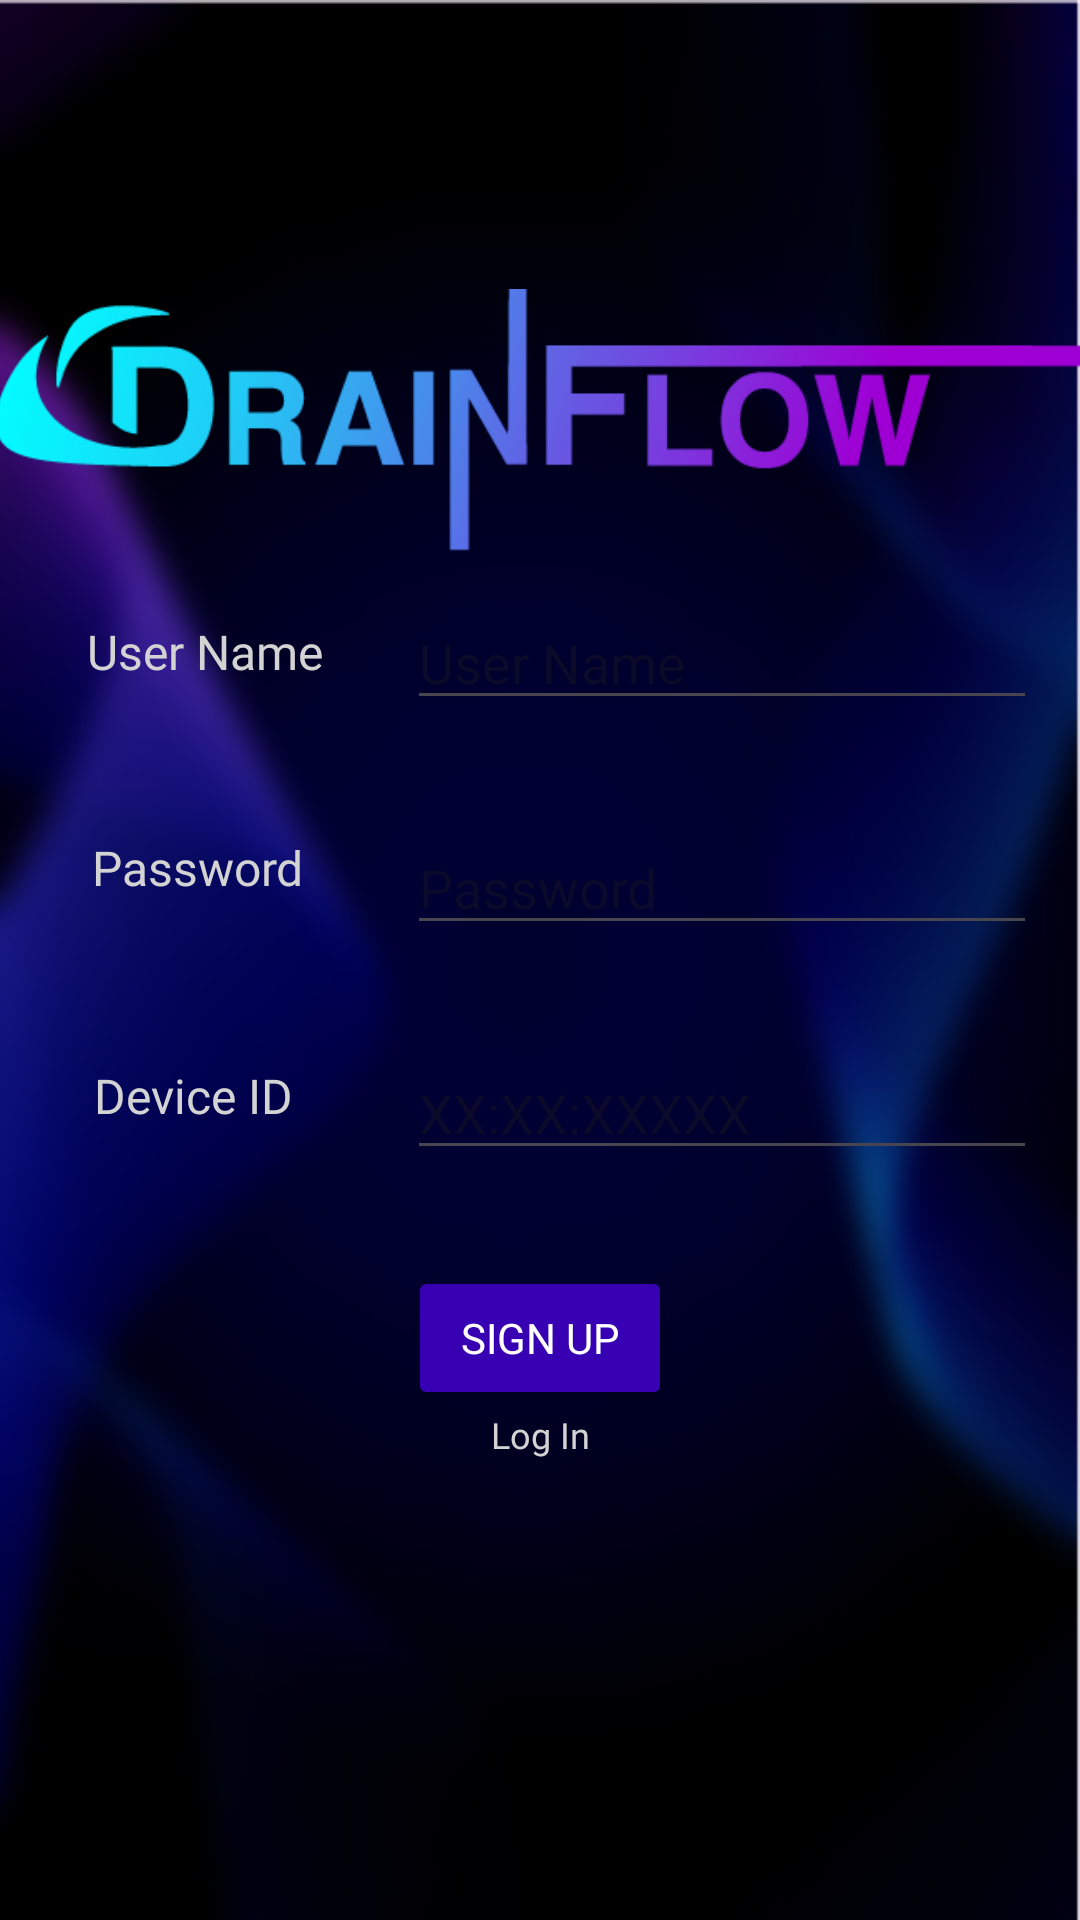

Android layout source for this screen:
<!-- AndroidManifest.xml: application theme Theme.App_390 -->
<!-- res/layout/login_layout.xml -->
<?xml version="1.0" encoding="utf-8"?>
<androidx.constraintlayout.widget.ConstraintLayout xmlns:android="http://schemas.android.com/apk/res/android"
    xmlns:app="http://schemas.android.com/apk/res-auto"
    xmlns:tools="http://schemas.android.com/tools"
    android:id="@+id/loginLayout"
    android:layout_width="match_parent"
    android:layout_height="match_parent"
    android:background="@drawable/pic2"
    >


    <com.google.android.material.appbar.AppBarLayout
        android:id="@+id/appBarLayout"
        android:layout_width="0dp"
        android:layout_height="wrap_content"
        app:layout_constraintEnd_toEndOf="parent"
        app:layout_constraintStart_toStartOf="parent"
        app:layout_constraintTop_toTopOf="parent">













    </com.google.android.material.appbar.AppBarLayout>

    <EditText
        android:id="@+id/editDeviceID"
        android:layout_width="wrap_content"
        android:layout_height="wrap_content"
        android:layout_marginStart="120dp"
        android:layout_marginBottom="250dp"
        android:ems="10"
        android:hint="XX:XX:XXXXX"
        android:inputType="textVisiblePassword"
        app:layout_constraintBottom_toBottomOf="parent"
        app:layout_constraintEnd_toEndOf="parent"
        app:layout_constraintHorizontal_bias="0.518"
        app:layout_constraintStart_toStartOf="parent"
        android:fontFamily="@font/ubuntulight"/>

    <TextView
        android:id="@+id/password"
        android:layout_width="wrap_content"
        android:layout_height="wrap_content"
        android:layout_marginBottom="340dp"
        android:text="Password"
        android:textColor="@color/light_grey"
        android:textSize="16sp"
        app:layout_constraintBottom_toBottomOf="parent"
        app:layout_constraintEnd_toStartOf="@+id/editPassword"
        app:layout_constraintHorizontal_bias="0.47"
        app:layout_constraintStart_toStartOf="parent"
        android:fontFamily="@font/ubuntulight"/>

    <EditText
        android:id="@+id/editPassword"
        android:layout_width="wrap_content"
        android:layout_height="wrap_content"
        android:layout_marginStart="120dp"
        android:layout_marginBottom="325dp"
        android:ems="10"
        android:hint="Password"
        android:inputType="textPassword"
        app:layout_constraintBottom_toBottomOf="parent"
        app:layout_constraintEnd_toEndOf="parent"
        app:layout_constraintHorizontal_bias="0.518"
        app:layout_constraintStart_toStartOf="parent"
        android:fontFamily="@font/ubuntulight"/>

    <Button
        android:id="@+id/authenticateUser"
        android:layout_width="wrap_content"
        android:layout_height="wrap_content"
        android:layout_marginBottom="170dp"
        android:backgroundTint="@color/purple_200"
        android:text="Sign Up"
        android:textColor="@color/white"
        app:cornerRadius="15dp"
        app:layout_constraintBottom_toBottomOf="parent"
        app:layout_constraintEnd_toEndOf="parent"
        app:layout_constraintStart_toStartOf="parent"
        android:fontFamily="@font/ubuntulight"/>

    <EditText
        android:id="@+id/editUsername"
        android:layout_width="wrap_content"
        android:layout_height="wrap_content"
        android:layout_marginStart="120dp"
        android:layout_marginBottom="400dp"
        android:ems="10"
        android:hint="User Name"
        android:inputType="text"
        android:shadowColor="@color/light_grey"
        android:textColor="@color/light_grey"
        app:layout_constraintBottom_toBottomOf="parent"
        app:layout_constraintEnd_toEndOf="parent"
        app:layout_constraintHorizontal_bias="0.518"
        app:layout_constraintStart_toStartOf="parent"
        android:fontFamily="@font/ubuntulight"/>

    <TextView
        android:id="@+id/username"
        android:layout_width="wrap_content"
        android:layout_height="wrap_content"
        android:layout_marginBottom="412dp"
        android:text="User Name"
        android:textColor="@color/light_grey"
        android:textSize="16sp"
        app:layout_constraintBottom_toBottomOf="parent"
        app:layout_constraintEnd_toStartOf="@+id/editUsername"
        app:layout_constraintHorizontal_bias="0.51"
        app:layout_constraintStart_toStartOf="parent"
        android:fontFamily="@font/ubuntulight"/>

    <TextView
        android:id="@+id/privateDeviceID"
        android:layout_width="wrap_content"
        android:layout_height="wrap_content"
        android:layout_marginBottom="264dp"
        android:text="Device ID"
        android:textColor="@color/light_grey"
        android:textSize="16sp"
        app:layout_constraintBottom_toBottomOf="parent"
        app:layout_constraintEnd_toStartOf="@+id/editDeviceID"
        app:layout_constraintHorizontal_bias="0.451"
        app:layout_constraintStart_toStartOf="parent"
        android:fontFamily="@font/ubuntulight"/>

    <TextView
        android:id="@+id/loginToggle"
        android:layout_width="72dp"
        android:layout_height="22dp"
        android:text="Log In"
        android:textAlignment="center"
        android:textColor="@color/light_grey"
        android:textSize="12sp"
        app:layout_constraintEnd_toEndOf="parent"
        app:layout_constraintStart_toStartOf="parent"
        app:layout_constraintTop_toBottomOf="@+id/authenticateUser"
        android:fontFamily="@font/ubuntulight"/>

    <ImageView
        android:id="@+id/appTitle"
        android:layout_width="364dp"
        android:layout_height="120dp"
        android:layout_marginTop="80dp"
        app:layout_constraintEnd_toEndOf="parent"
        app:layout_constraintStart_toStartOf="parent"
        app:layout_constraintTop_toBottomOf="@+id/appBarLayout"
        app:srcCompat="@drawable/title" />

</androidx.constraintlayout.widget.ConstraintLayout>
<!-- resources referenced by this layout -->
<resources>
  <color name="light_grey">#FFd3d3d3</color>
  <color name="purple_200">#FF3700B3</color>
  <color name="purple_500">#FF6200EE</color>
  <color name="white">#FFFFFFFF</color>
  <!-- drawable pic2: jpg bitmap (drawable, 60815 bytes) -->
  <!-- drawable title: png bitmap (drawable, 14791 bytes) -->
  <style name="Theme.App_390" parent="Theme.MaterialComponents.DayNight.DarkActionBar">
          
          <item name="colorPrimary">@color/purple_500</item>
          <item name="colorPrimaryVariant">@color/purple_700</item>
          <item name="colorOnPrimary">@color/white</item>
          
          <item name="colorSecondary">@color/teal_200</item>
          <item name="colorSecondaryVariant">@color/teal_700</item>
          <item name="colorOnSecondary">@color/black</item>
          
          <item name="android:statusBarColor">?attr/colorPrimaryVariant</item>
          
      </style>
  <color name="purple_700">#FF3700B3</color>
  <color name="teal_200">#FF32A1C6</color>
  <color name="teal_700">#FF11B4F5</color>
  <color name="black">#FF000000</color>
</resources>
